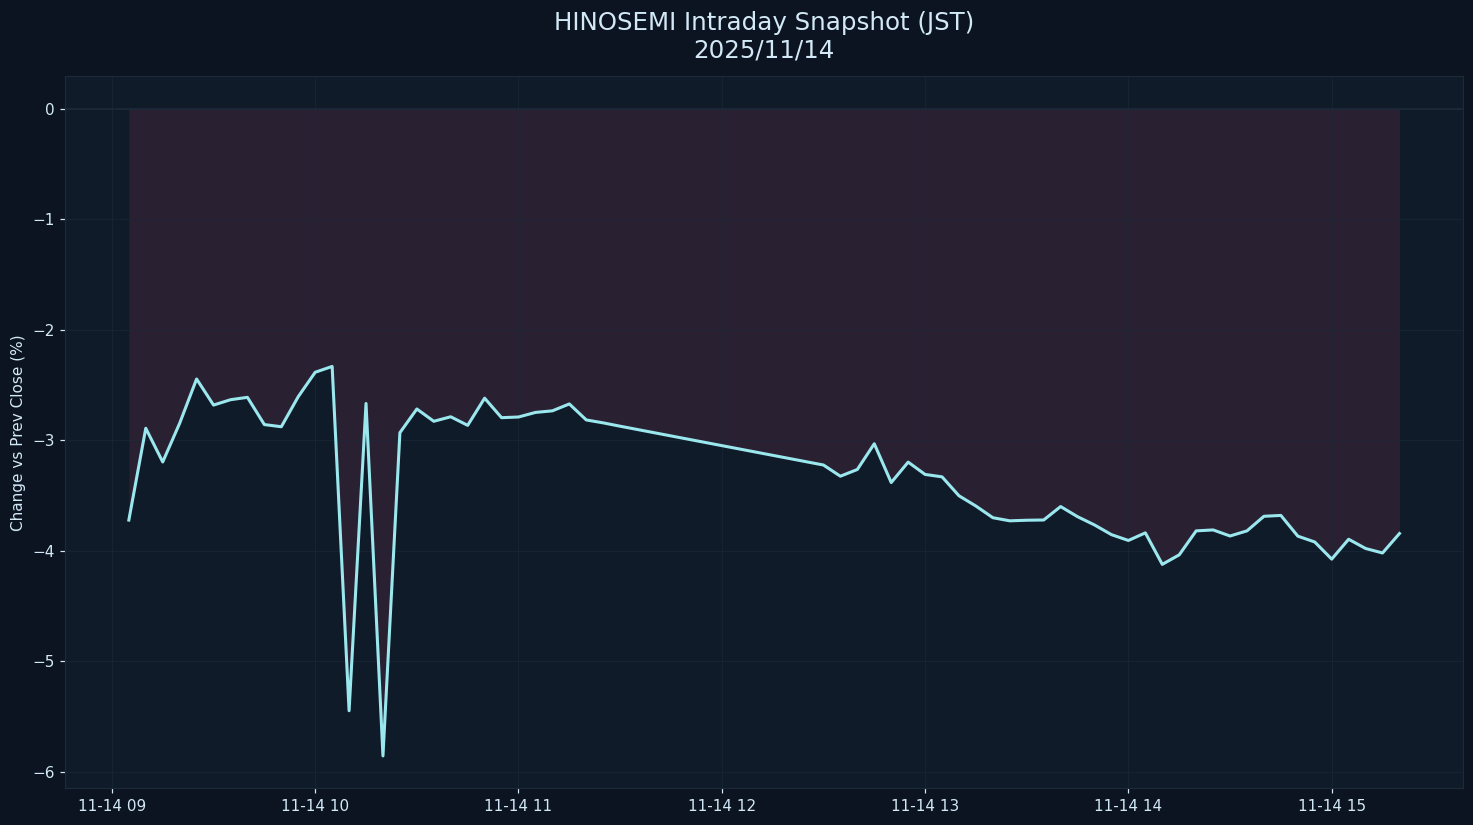

Values plotted in this chart, from the file beside it:
datetime_jst, pct
2025-11-14 09:05:00+09:00, -3.724
2025-11-14 09:10:00+09:00, -2.894
2025-11-14 09:15:00+09:00, -3.199
2025-11-14 09:20:00+09:00, -2.848
2025-11-14 09:25:00+09:00, -2.447
2025-11-14 09:30:00+09:00, -2.684
2025-11-14 09:35:00+09:00, -2.635
2025-11-14 09:40:00+09:00, -2.614
2025-11-14 09:45:00+09:00, -2.86
2025-11-14 09:50:00+09:00, -2.88
2025-11-14 09:55:00+09:00, -2.607
2025-11-14 10:00:00+09:00, -2.387
2025-11-14 10:05:00+09:00, -2.334
2025-11-14 10:10:00+09:00, -5.45
2025-11-14 10:15:00+09:00, -2.669
2025-11-14 10:20:00+09:00, -5.859
2025-11-14 10:25:00+09:00, -2.933
2025-11-14 10:30:00+09:00, -2.719
2025-11-14 10:35:00+09:00, -2.83
2025-11-14 10:40:00+09:00, -2.79
2025-11-14 10:45:00+09:00, -2.867
2025-11-14 10:50:00+09:00, -2.621
2025-11-14 10:55:00+09:00, -2.798
2025-11-14 11:00:00+09:00, -2.792
2025-11-14 11:05:00+09:00, -2.75
2025-11-14 11:10:00+09:00, -2.736
2025-11-14 11:15:00+09:00, -2.673
2025-11-14 11:20:00+09:00, -2.818
2025-11-14 11:25:00+09:00, -2.845
2025-11-14 11:30:00+09:00, -2.875
2025-11-14 12:30:00+09:00, -3.226
2025-11-14 12:35:00+09:00, -3.327
2025-11-14 12:40:00+09:00, -3.266
2025-11-14 12:45:00+09:00, -3.034
2025-11-14 12:50:00+09:00, -3.385
2025-11-14 12:55:00+09:00, -3.2
2025-11-14 13:00:00+09:00, -3.311
2025-11-14 13:05:00+09:00, -3.333
2025-11-14 13:10:00+09:00, -3.504
2025-11-14 13:15:00+09:00, -3.597
2025-11-14 13:20:00+09:00, -3.703
2025-11-14 13:25:00+09:00, -3.731
2025-11-14 13:30:00+09:00, -3.726
2025-11-14 13:35:00+09:00, -3.724
2025-11-14 13:40:00+09:00, -3.602
2025-11-14 13:45:00+09:00, -3.694
2025-11-14 13:50:00+09:00, -3.768
2025-11-14 13:55:00+09:00, -3.856
2025-11-14 14:00:00+09:00, -3.909
2025-11-14 14:05:00+09:00, -3.84
2025-11-14 14:10:00+09:00, -4.125
2025-11-14 14:15:00+09:00, -4.039
2025-11-14 14:20:00+09:00, -3.822
2025-11-14 14:25:00+09:00, -3.813
2025-11-14 14:30:00+09:00, -3.868
2025-11-14 14:35:00+09:00, -3.822
2025-11-14 14:40:00+09:00, -3.69
2025-11-14 14:45:00+09:00, -3.682
2025-11-14 14:50:00+09:00, -3.87
2025-11-14 14:55:00+09:00, -3.923
... 5 more rows
